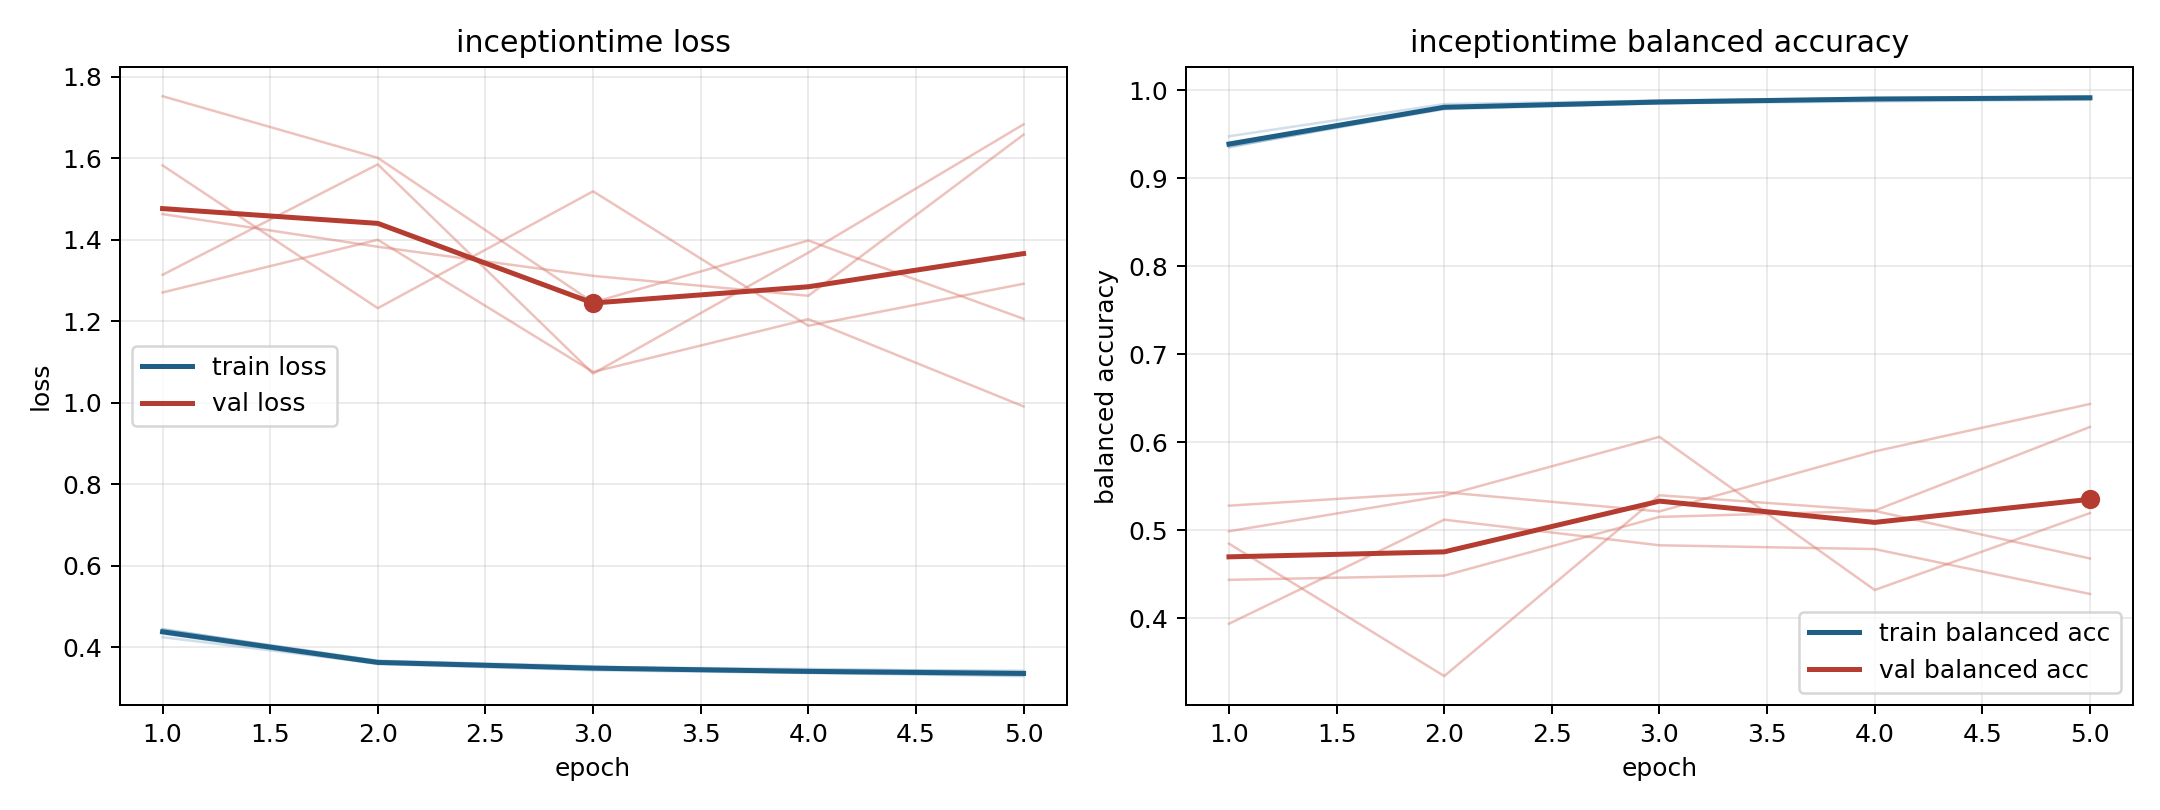

Data behind this chart, as committed beside it:
model, fold, epoch, train_loss, train_balanced_accuracy, val_loss, val_balanced_accuracy
inceptiontime, 1, 1, 0.433, 0.9393, 1.463, 0.4439
inceptiontime, 1, 2, 0.3582, 0.9802, 1.383, 0.4487
inceptiontime, 1, 3, 0.343, 0.9884, 1.312, 0.5154
inceptiontime, 1, 4, 0.3363, 0.9899, 1.263, 0.5222
inceptiontime, 1, 5, 0.3288, 0.9931, 1.658, 0.4681
inceptiontime, 2, 1, 0.4427, 0.9359, 1.753, 0.485
inceptiontime, 2, 2, 0.366, 0.9798, 1.601, 0.3346
inceptiontime, 2, 3, 0.3508, 0.985, 1.246, 0.5399
inceptiontime, 2, 4, 0.3463, 0.9871, 1.398, 0.5225
inceptiontime, 2, 5, 0.3393, 0.9892, 1.206, 0.6175
inceptiontime, 3, 1, 0.4243, 0.9476, 1.583, 0.394
inceptiontime, 3, 2, 0.3598, 0.9841, 1.232, 0.5122
inceptiontime, 3, 3, 0.3478, 0.9881, 1.519, 0.4831
inceptiontime, 3, 4, 0.3446, 0.9911, 1.189, 0.4788
inceptiontime, 3, 5, 0.3421, 0.9901, 1.292, 0.4278
inceptiontime, 4, 1, 0.4429, 0.9359, 1.271, 0.5281
inceptiontime, 4, 2, 0.3667, 0.9784, 1.4, 0.5434
inceptiontime, 4, 3, 0.353, 0.9848, 1.076, 0.5216
inceptiontime, 4, 4, 0.3372, 0.9907, 1.205, 0.5897
inceptiontime, 4, 5, 0.3355, 0.9916, 0.991, 0.6436
inceptiontime, 5, 1, 0.4447, 0.9351, 1.314, 0.499
inceptiontime, 5, 2, 0.3611, 0.9801, 1.585, 0.5394
inceptiontime, 5, 3, 0.3468, 0.9862, 1.072, 0.6063
inceptiontime, 5, 4, 0.3374, 0.9906, 1.369, 0.4324
inceptiontime, 5, 5, 0.3306, 0.9924, 1.684, 0.5197
